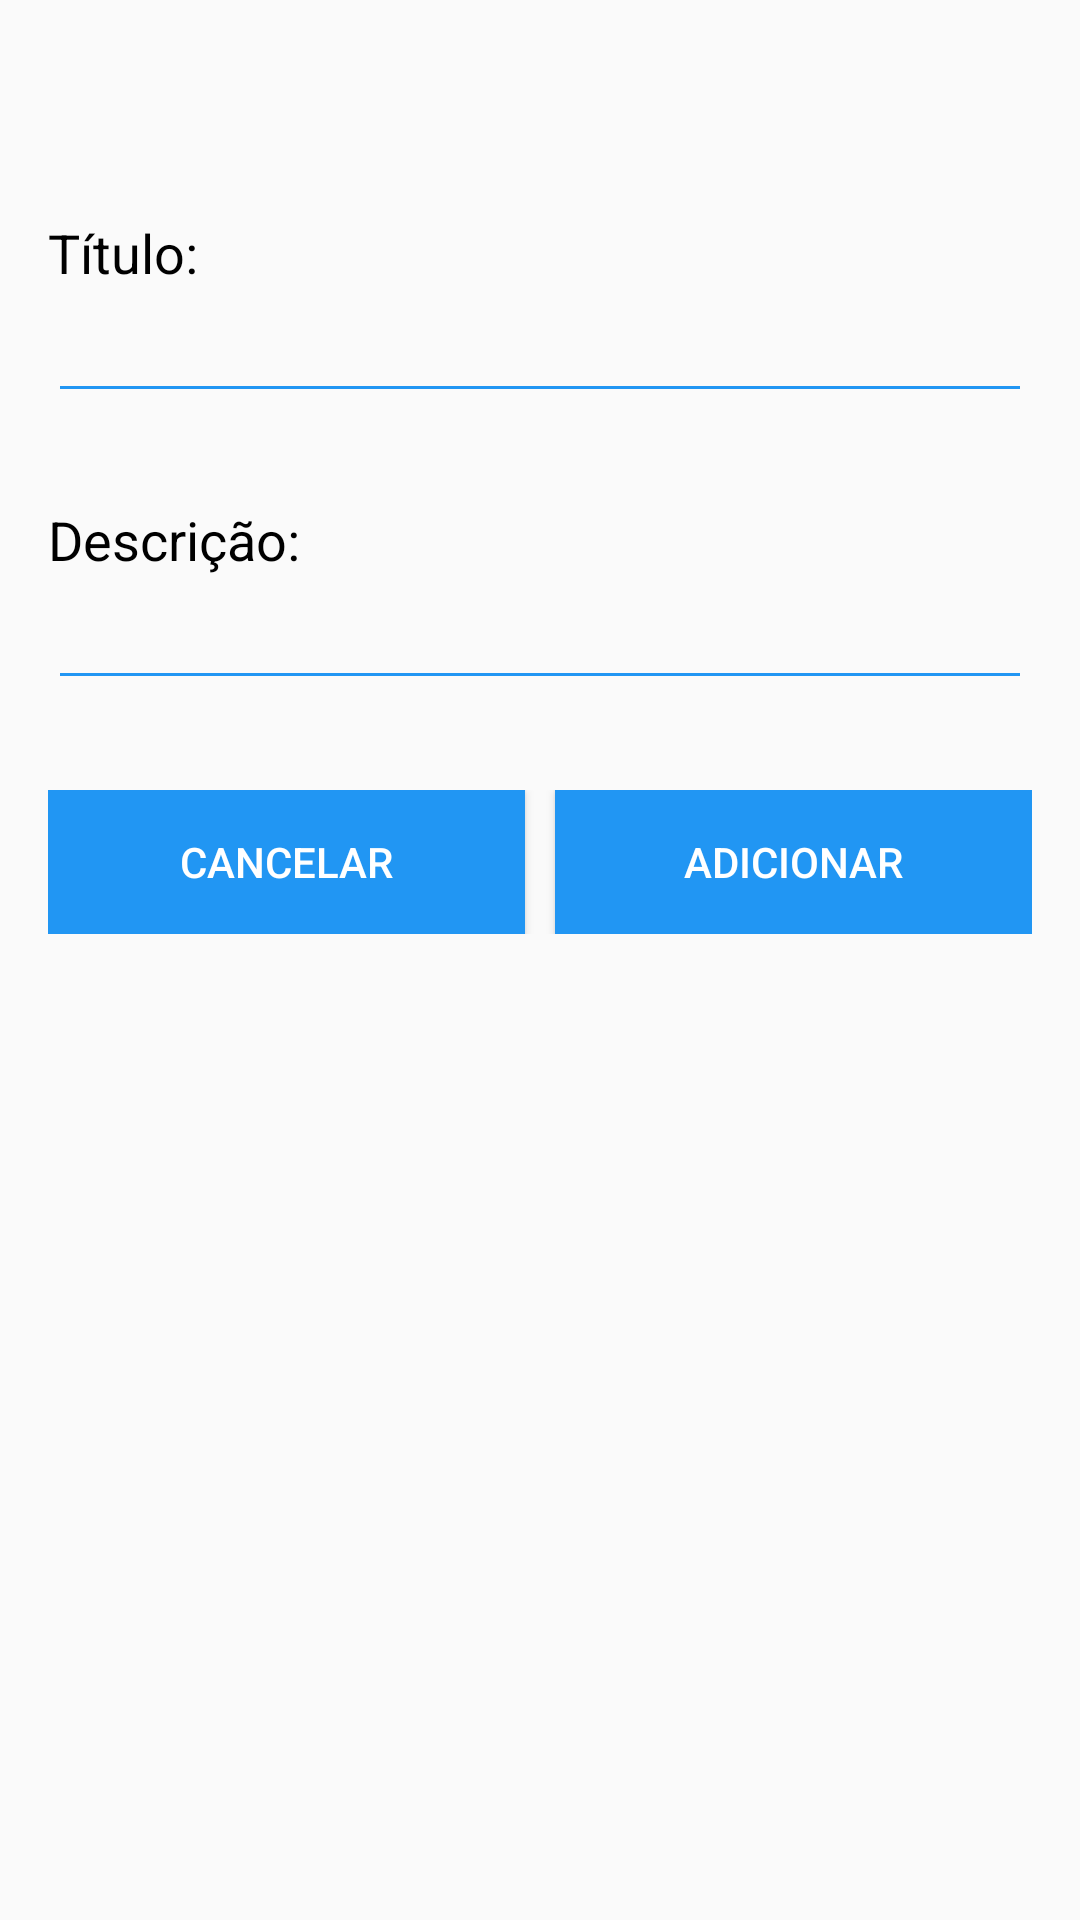

Reconstruct the res/layout file that produces this screen, plus the resources it refers to.
<!-- AndroidManifest.xml: application theme AppTheme -->
<!-- res/layout/activity_addcontent.xml -->
<?xml version="1.0" encoding="utf-8"?>

<LinearLayout xmlns:android="http://schemas.android.com/apk/res/android"
    xmlns:app="http://schemas.android.com/apk/res-auto"
    android:layout_width="match_parent"
    android:layout_height="match_parent"
    android:orientation="vertical">

    <android.support.v7.widget.Toolbar
        android:id="@+id/toolbar"
        android:layout_width="match_parent"
        android:layout_height="wrap_content"
        app:theme="@style/ToolbarTheme_Light" />

    <LinearLayout
        android:layout_width="match_parent"
        android:layout_height="wrap_content"
        android:layout_marginStart="16dp"
        android:layout_marginTop="16dp"
        android:layout_marginEnd="16dp"
        android:layout_marginBottom="16dp"
        android:orientation="vertical">

        <TextView
            style="?android:attr/textAppearanceMedium"
            android:layout_width="match_parent"
            android:layout_height="wrap_content"
            android:labelFor="@+id/edit_title"
            android:text="@string/title"
            android:textColor="@color/colorBlack" />

        <EditText
            android:id="@+id/edit_title"
            android:layout_width="match_parent"
            android:layout_height="wrap_content"
            android:backgroundTint="@color/colorPrimary"
            android:inputType="textCapSentences" />

        <TextView
            style="?android:attr/textAppearanceMedium"
            android:layout_width="match_parent"
            android:layout_height="wrap_content"
            android:layout_marginTop="30dp"
            android:labelFor="@+id/edit_description"
            android:text="@string/description"
            android:textColor="@color/colorBlack" />

        <EditText
            android:id="@+id/edit_description"
            android:layout_width="match_parent"
            android:layout_height="wrap_content"
            android:backgroundTint="@color/colorPrimary"
            android:inputType="textMultiLine|textCapSentences" />

        <LinearLayout
            style="?android:attr/buttonBarStyle"
            android:layout_width="match_parent"
            android:layout_height="wrap_content"
            android:layout_marginTop="30dp">

            <Button
                android:layout_width="0dp"
                android:layout_height="wrap_content"
                android:layout_marginEnd="5dp"
                android:layout_weight="1"
                android:background="@color/colorPrimary"
                android:onClick="cancel"
                android:text="@string/btn_cancel"
                android:textColor="@color/colorWhite" />

            <Button
                android:layout_width="0dp"
                android:layout_height="wrap_content"
                android:layout_marginStart="5dp"
                android:layout_weight="1"
                android:background="@color/colorPrimary"
                android:onClick="process"
                android:text="@string/btn_add"
                android:textColor="@color/colorWhite" />
        </LinearLayout>
    </LinearLayout>

</LinearLayout>
<!-- resources referenced by this layout -->
<resources>
  <color name="colorBlack">#000000</color>
  <color name="colorPrimary">#2196F3</color>
  <color name="colorWhite">#FFFFFF</color>
  <string name="btn_add">Adicionar</string>
  <string name="btn_cancel">Cancelar</string>
  <string name="description">Descrição:</string>
  <string name="title">Título:</string>
  <style name="ToolbarTheme_Light" parent="Theme.AppCompat.Light.NoActionBar">
          <item name="windowActionBar">true</item>
          <item name="windowNoTitle">true</item>
          <item name="android:colorBackground">@color/colorPrimary</item>
          <item name="android:textColor">@color/colorWhite</item>
          <item name="colorControlNormal">@color/colorWhite</item>
      </style>
  <style name="AppTheme" parent="Theme.AppCompat.Light.NoActionBar">
          <item name="colorPrimary">@color/colorPrimary</item>
          <item name="colorPrimaryDark">@color/colorPrimary</item>
          <item name="colorAccent">@color/colorAccent</item>
      </style>
  <color name="colorAccent">#2196F3</color>
</resources>
